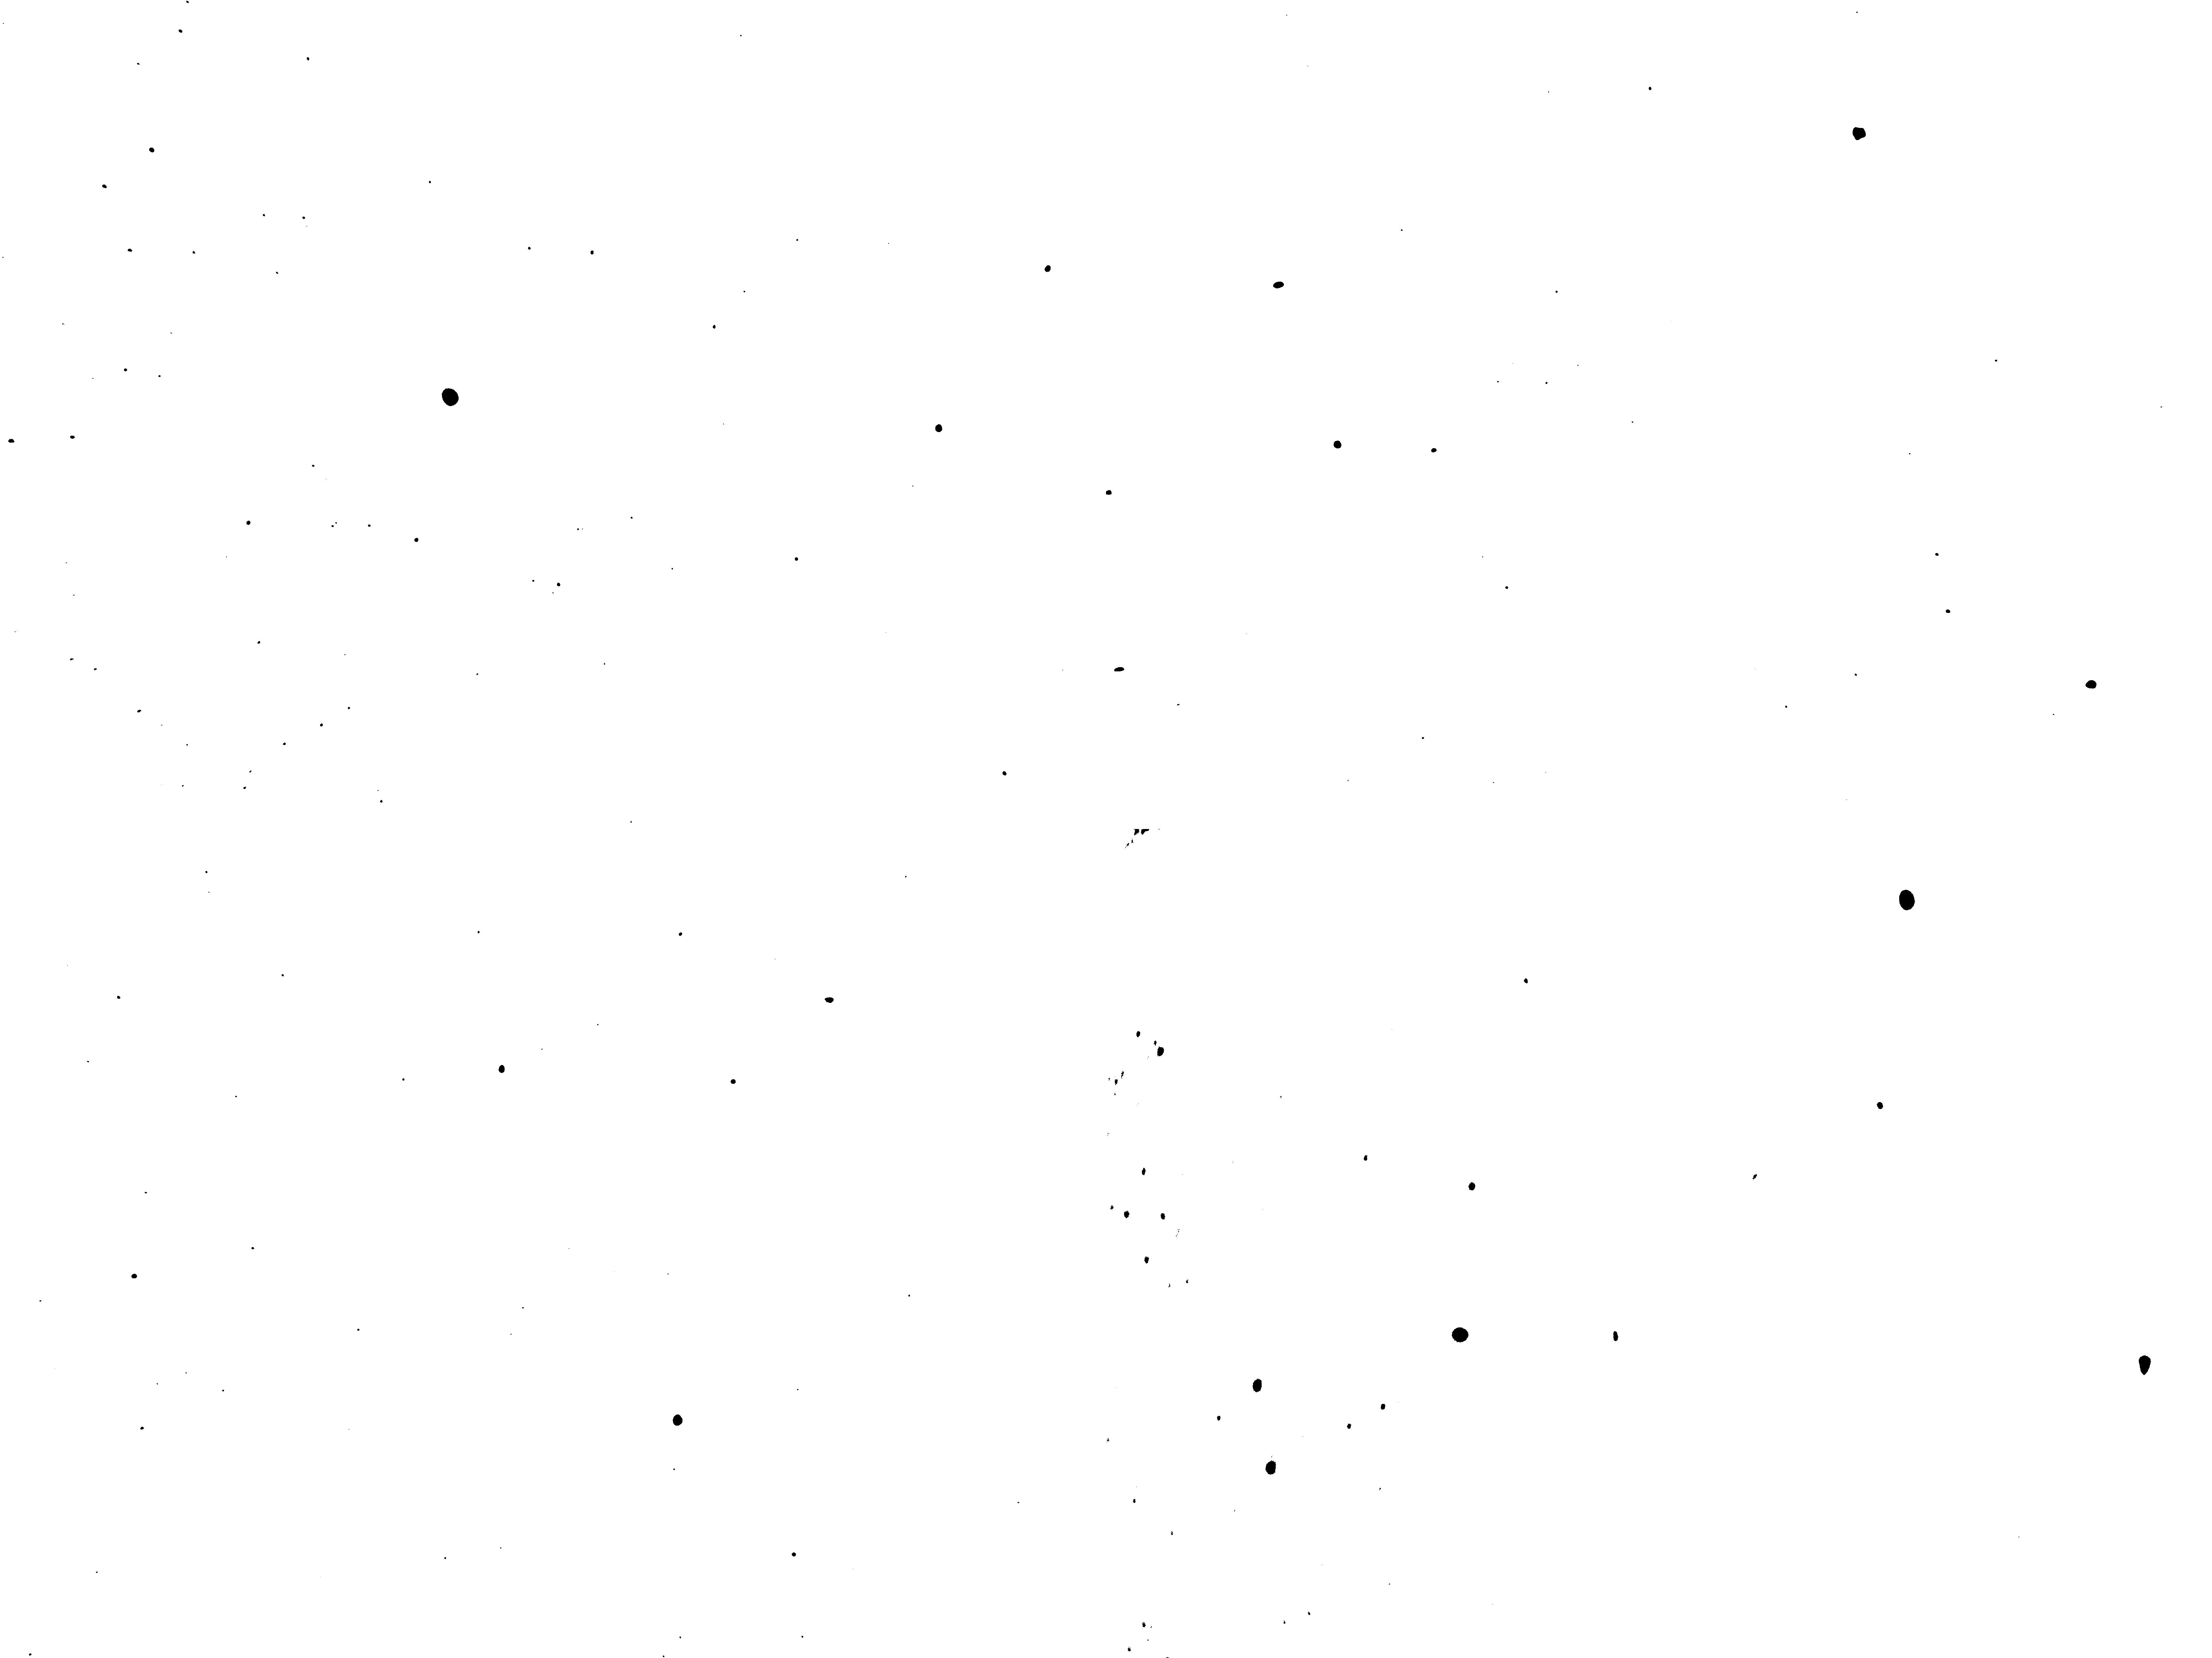

Data behind this chart, as committed beside it:
X, Y, #
7312, 5480, 110
x, y, size
6305, 2976, 2615
1487, 1311, 2390
4825, 4411, 1979
7091, 4509, 1749
6146, 440, 1336
4201, 4849, 1145
4157, 4578, 964
2238, 4692, 866
6912, 2263, 730
4226, 941, 556
3836, 3474, 488
4420, 1469, 486
3104, 1414, 431
4864, 3920, 406
1657, 3532, 374
2741, 3304, 372
5339, 4416, 366
3699, 2211, 328
6215, 3653, 320
3463, 888, 304
3724, 4012, 268
3781, 2749, 238
3666, 1629, 210
3789, 4162, 210
3754, 2750, 202
4571, 4648, 200
444, 4216, 198
3845, 4019, 197
501, 495, 184
2423, 3574, 178
3780, 3871, 174
4740, 1487, 172
37, 1456, 169
3762, 3416, 164
4460, 4713, 142
4515, 3826, 138
5043, 3241, 126
2623, 5137, 123
821, 1728, 122
1376, 1785, 120
6440, 2019, 118
3320, 2556, 118
4028, 4686, 116
344, 616, 112
3689, 3576, 102
5800, 3889, 102
3781, 5369, 102
240, 1444, 102
1957, 835, 92
429, 826, 90
1846, 1931, 85
2631, 1848, 81
596, 102, 80
2249, 3088, 80
3818, 3447, 72
3675, 3991, 72
2360, 1080, 68
470, 4720, 67
... 52 more rows
